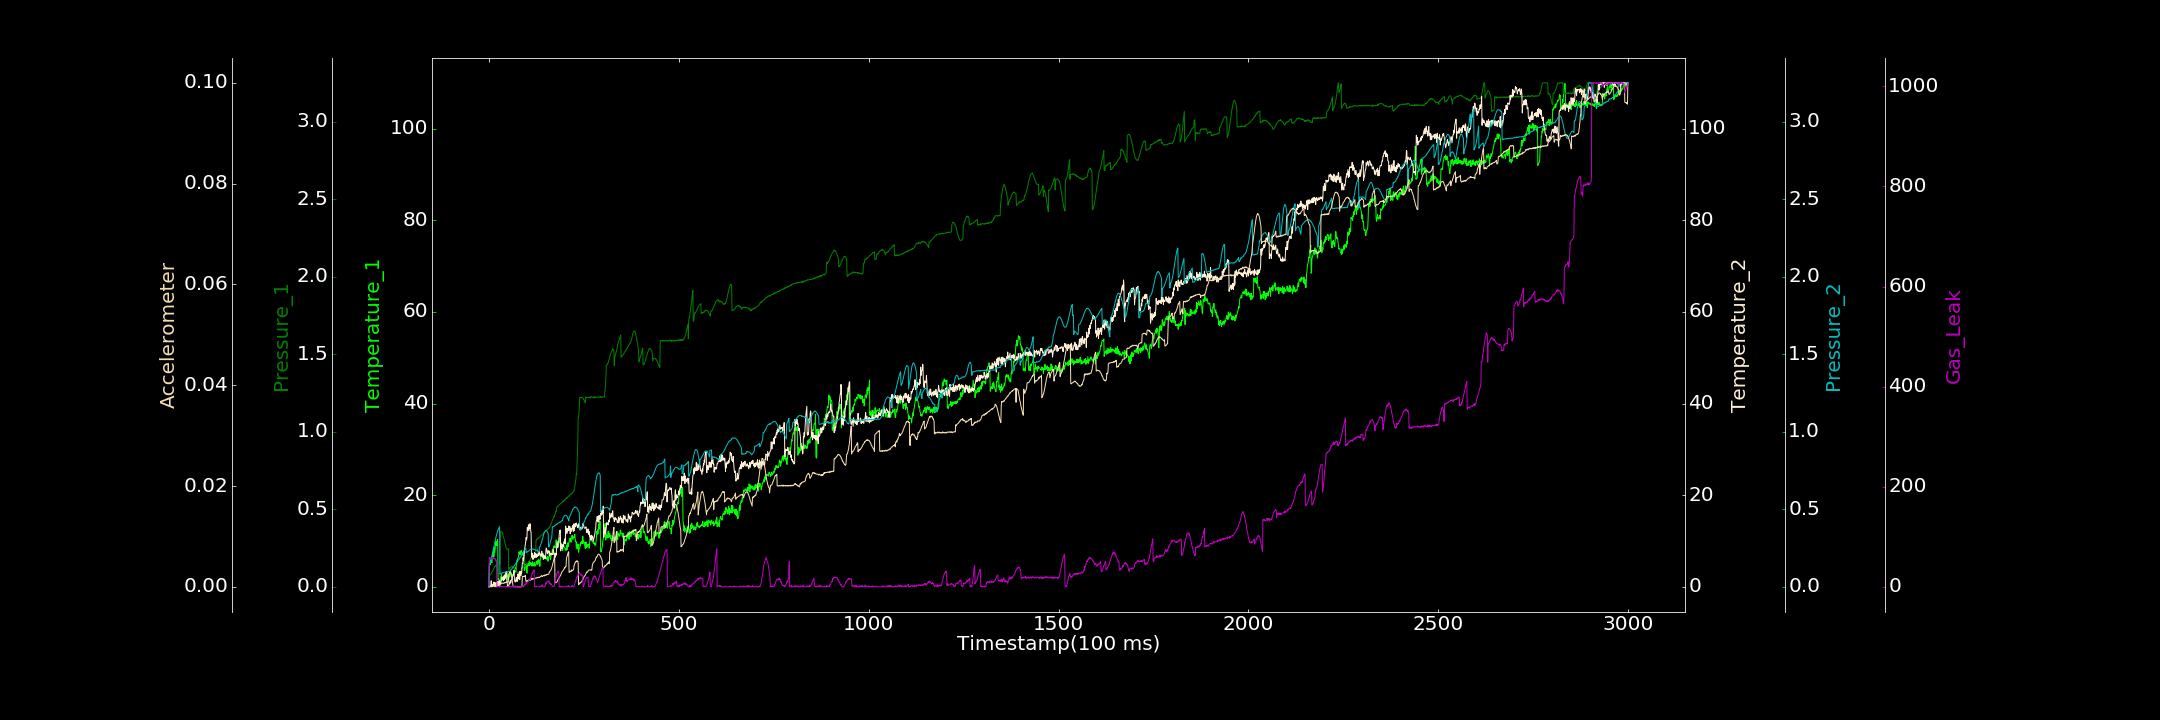

The file beside this chart, header and first rows:
0.000000000, 0.000000000, 0.000000000, 0.000000000, 0.000000000, 0.000005370, 0.000000000
1, 5.069, 0.06948, 0.000000000, 0.1312, 0.00004767, 58.23
2, 5.077, 0.076, 0.000000000, 0.1388, 0.0000404, 56.61
3, 4.782, 0.07673, 0.000000000, 0.1482, 0.000000000, 57.58
4, 5.157, 0.07946, 0.2265, 0.1574, 0.0001269, 56.24
5, 5.875, 0.08222, 0.2731, 0.1683, 0.0001512, 57.68
6, 5.729, 0.08424, 1.32, 0.1812, 0.000044, 57.53
7, 5.354, 0.09495, 0.000000000, 0.1897, 0.00007587, 57.54
8, 5.267, 0.09648, 0.3419, 0.2013, 0.0001956, 56.51
9, 6.877, 0.09901, 0.5651, 0.2128, 0.0003205, 58.21
10, 7.452, 0.1045, 0.000000000, 0.2252, 0.0002248, 58.99
11, 6.456, 0.1089, 0.3992, 0.2351, 0.0001806, 56.3
12, 8.096, 0.1172, 0.2776, 0.247, 0.0002336, 58.64
13, 6.567, 0.1194, 1.036, 0.2581, 0.0001623, 56.76
14, 8.651, 0.125, 0.2973, 0.2712, 0.0002344, 56.58
15, 7.49, 0.1281, 0.9369, 0.2847, 0.0001495, 56.79
16, 7.926, 0.1326, 0.000000000, 0.2948, 0.0002828, 55.29
17, 8.751, 0.1334, 0.6488, 0.3059, 0.0003842, 53.41
18, 9.923, 0.1371, 0.496, 0.3163, 0.0002258, 55.5
19, 9.075, 0.1426, 0.9838, 0.326, 0.000352, 51.42
20, 9.73, 0.1452, 0.3571, 0.3337, 0.0002426, 51.53
21, 9.011, 0.1439, 0.000000000, 0.3451, 0.0005142, 0.2293
22, 10.32, 0.1456, 0.9228, 0.3536, 0.0004683, 0.03567
23, 10.04, 0.1486, 1.176, 0.3612, 0.0004075, 0.000000000
24, 1.596, 0.1476, 0.109, 0.3661, 0.0003547, 0.6731
25, 1.757, 0.1484, 1.069, 0.3717, 0.0005085, 0.000000000
26, 1.693, 0.1504, 0.8997, 0.3779, 0.000394, 0.4364
27, 1.49, 0.1503, 1.35, 0.3816, 0.0005531, 0.000000000
28, 0.9404, 0.1487, 0.000000000, 0.387, 0.0004607, 0.4555
29, 1.453, 0.1476, 0.4953, 0.08107, 0.0004548, 1.732
30, 1.071, 0.3516, 1.022, 0.08589, 0.0005461, 0.000000000
31, 2.175, 0.3546, 0.6252, 0.08679, 0.0006159, 0.1047
32, 2.159, 0.3597, 1.25, 0.08864, 0.0006122, 0.8933
33, 2.663, 0.3581, 1.398, 0.08849, 0.0006274, 0.000000000
34, 1.559, 0.3542, 2.104, 0.08773, 0.0007441, 0.000000000
35, 1.749, 0.347, 1.561, 0.08974, 0.0007408, 0.5132
36, 2.132, 0.3477, 2.006, 0.08827, 0.0007096, 0.1633
37, 1.465, 0.3322, 2.122, 0.09046, 0.0007356, 0.000000000
38, 2.036, 0.3243, 1.319, 0.0908, 0.0006605, 0.000000000
39, 2.392, 0.3155, 1.379, 0.0924, 0.0007393, 0.000000000
40, 2, 0.3031, 2.389, 0.09382, 0.0007554, 0.000000000
41, 2.329, 0.2941, 1.592, 0.09445, 0.0008427, 0.000000000
42, 2.004, 0.2831, 2.495, 0.09315, 0.0007628, 0.000000000
43, 2.129, 0.27, 2.757, 0.09427, 0.0008413, 0.000000000
44, 1.83, 0.2629, 1.962, 0.09459, 0.0008272, 0.05002
45, 2.547, 0.2525, 3.277, 0.09534, 0.0008739, 0.7533
46, 1.884, 0.2506, 2.713, 0.09669, 0.0009935, 0.000000000
47, 1.449, 0.2448, 3.307, 0.09723, 0.0009049, 0.3634
48, 2.626, 0.2423, 0.8381, 0.09819, 0.0009947, 0.000000000
49, 2.219, 0.241, 0.09205, 0.09728, 0.0009246, 0.000000000
50, 2.258, 0.2406, 0.1907, 0.09891, 0.0009092, 0.000000000
51, 2.258, 0.2448, 0.000000000, 0.09794, 0.0009663, 0.000000000
52, 1.65, 0.1104, 0.2506, 0.0979, 0.002157, 0.9363
53, 2.972, 0.1133, 0.5829, 0.1007, 0.002511, 0.000000000
54, 2.206, 0.1198, 0.9603, 0.1016, 0.002731, 0.5329
55, 2.153, 0.1229, 0.6078, 0.1014, 0.003, 0.2632
56, 2.498, 0.124, 1.322, 0.1034, 0.002905, 0.000000000
57, 3.28, 0.1224, 0.9751, 0.1063, 0.002937, 0.000000000
58, 2.767, 0.1292, 0.9644, 0.1102, 0.002647, 0.07962
59, 2.902, 0.1316, 1.608, 0.1126, 0.002225, 0.000000000
60, 2.361, 0.1292, 1.553, 0.1126, 0.001905, 0.09112
... 2,939 more rows
